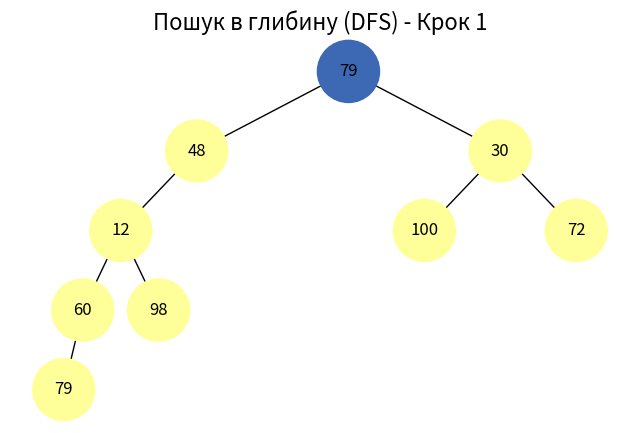
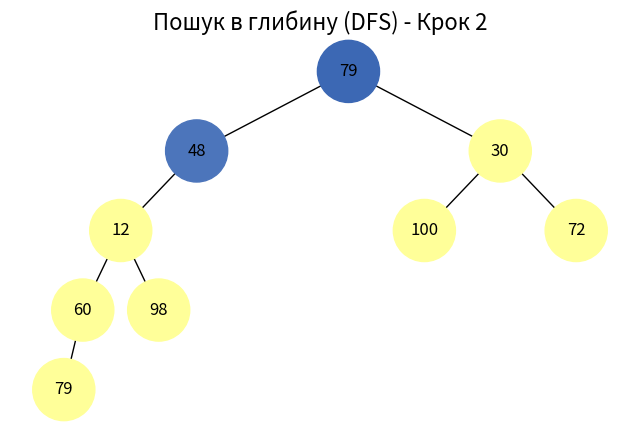
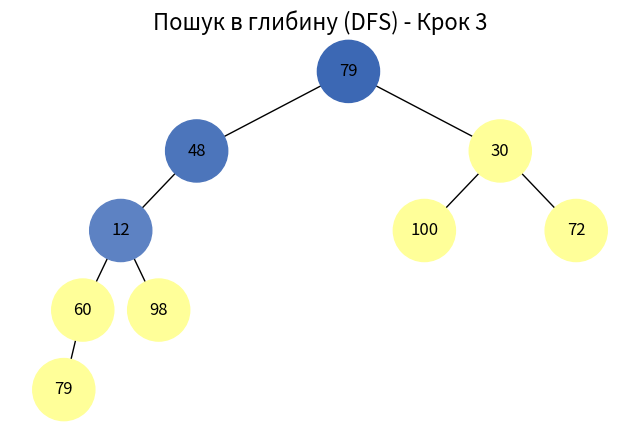
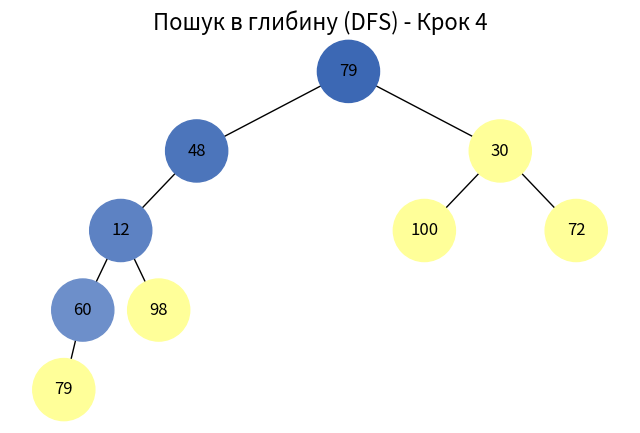
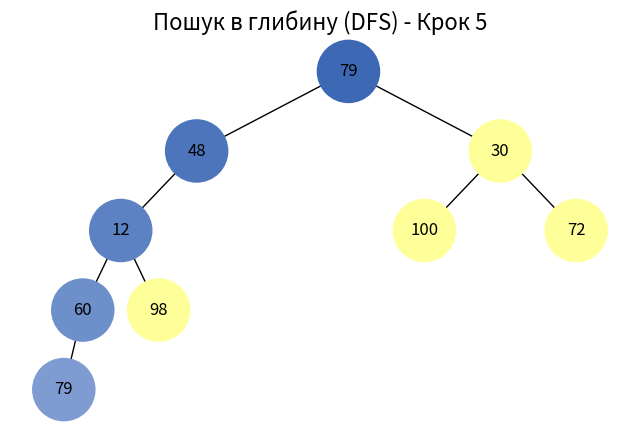
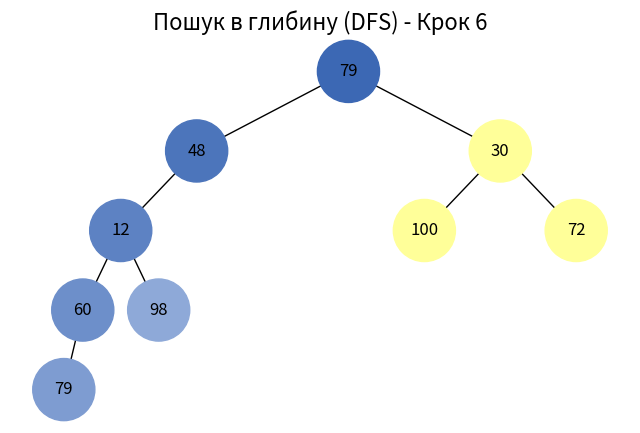
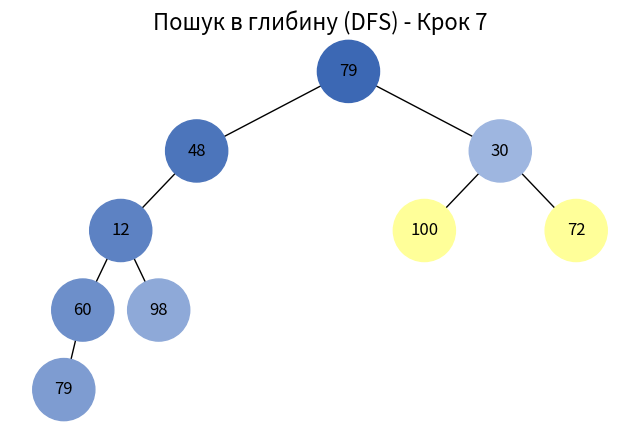
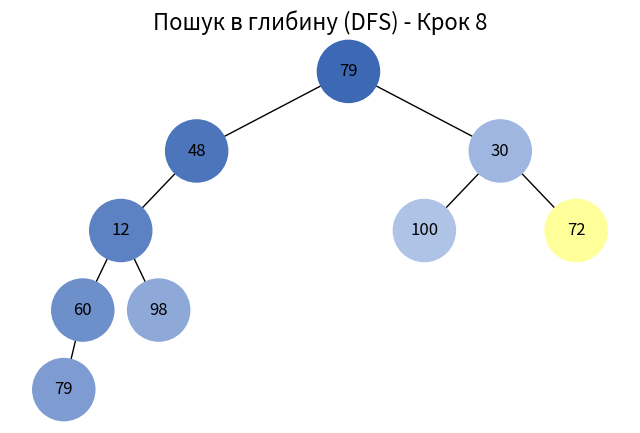
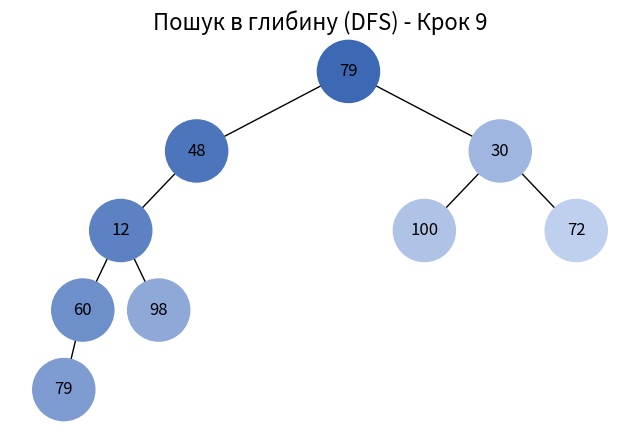
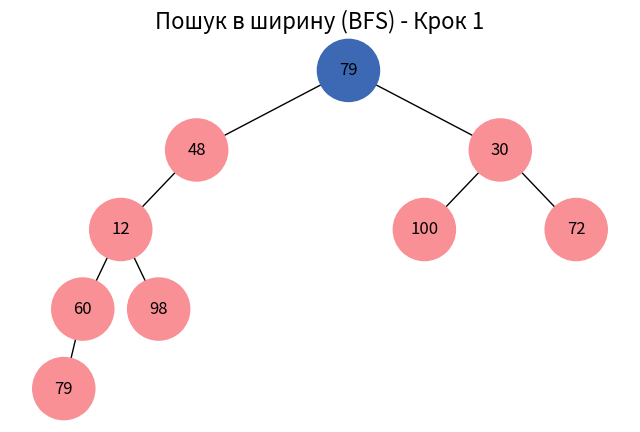
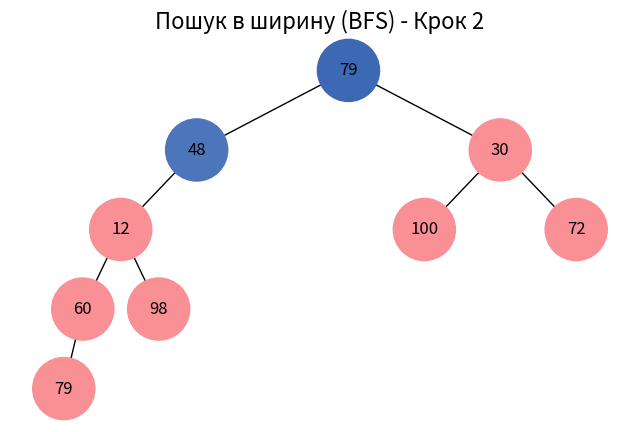
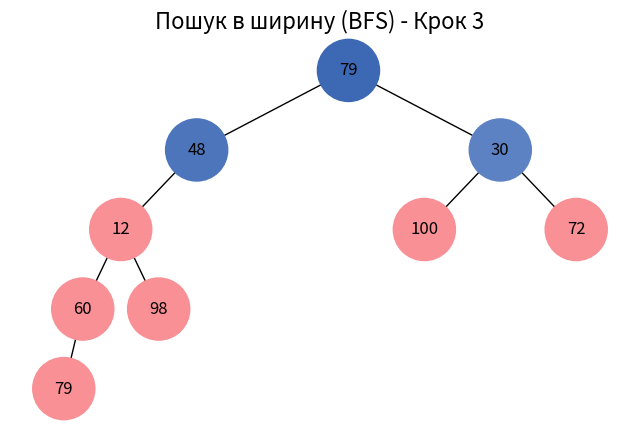
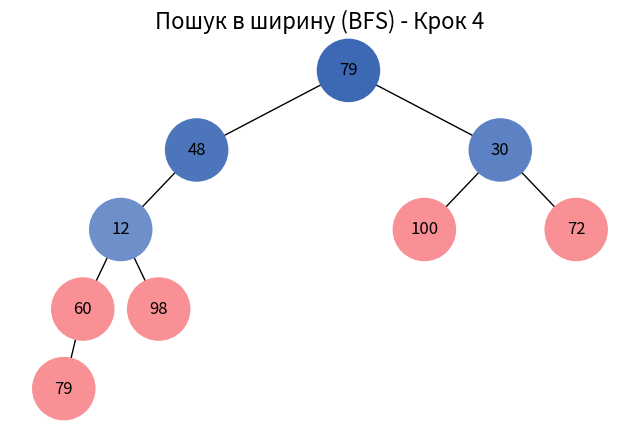
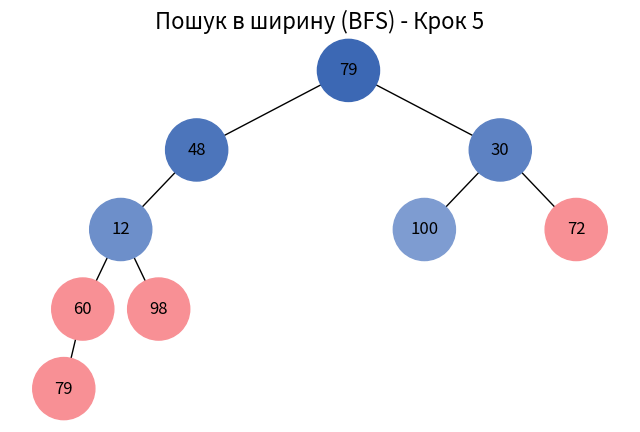
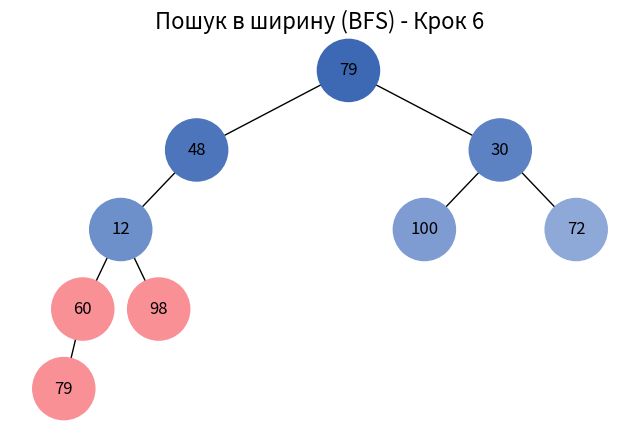
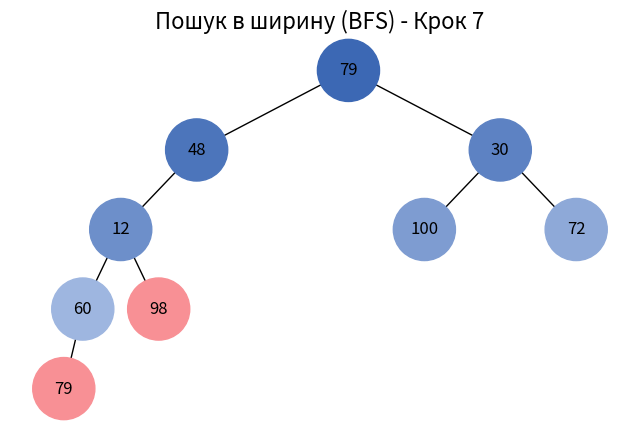

Here is the Python script that generated these plots, in order:
import uuid
import networkx as nx
import matplotlib.pyplot as plt
import matplotlib.colors as mcolors
import random
from collections import deque
from typing import List, Optional, Dict, Tuple

# Глобальні константи
DFS_BACKGROUND_COLOR = "#FFFF99"
BFS_BACKGROUND_COLOR = "#F89095"
# Градієнт від темного до світлого (наприклад, від темно-синього до блакитного або від темно-зеленого до світло-зеленого)
COLOR_START = "#3C68B4"  # Темний
COLOR_END = "#BFD0EE"    # Світлий
MAX_NODES = 15  # Максимальна кількість вузлів у випадковому дереві

class Node:
    """
    Клас, що представляє вузол бінарного дерева.
    """
    def __init__(self, key: int):
        self.val: int = key
        self.left: Optional['Node'] = None
        self.right: Optional['Node'] = None
        self.id: str = str(uuid.uuid4())
        self.color: str = DFS_BACKGROUND_COLOR  # Стартовий колір вузла

def add_edges(graph: nx.DiGraph, node: Optional[Node], pos: Dict[str, Tuple[float, float]], 
              x: float = 0, y: float = 0, layer: int = 1) -> None:
    """
    Рекурсивно додає вузли та ребра до графа для візуалізації.
    """
    if node:
        graph.add_node(node.id, label=node.val, color=node.color)
        if node.left:
            graph.add_edge(node.id, node.left.id)
            lx = x - 1 / 2 ** layer
            pos[node.left.id] = (lx, y - 1)
            add_edges(graph, node.left, pos, lx, y - 1, layer + 1)
        if node.right:
            graph.add_edge(node.id, node.right.id)
            rx = x + 1 / 2 ** layer
            pos[node.right.id] = (rx, y - 1)
            add_edges(graph, node.right, pos, rx, y - 1, layer + 1)

def draw_tree_step(root: Node, title: str, step: int) -> None:
    """
    Малює поточний стан дерева на певному кроці обходу.
    """
    tree = nx.DiGraph()
    pos = {root.id: (0, 0)}
    add_edges(tree, root, pos)
    
    colors = [data['color'] for _, data in tree.nodes(data=True)]
    labels = {n: data['label'] for n, data in tree.nodes(data=True)}

    plt.figure(figsize=(8, 5), num=f"{title} - Крок {step}")
    plt.title(f"{title} - Крок {step}", fontsize=16)
    nx.draw(tree, pos=pos, labels=labels, arrows=False, node_size=2000, node_color=colors)
    plt.show()

def generate_color_gradient(n_steps: int, start_hex: str, end_hex: str) -> List[str]:
    """
    Генерує список кольорів для градієнта.
    
    Args:
        n_steps (int): Кількість кроків (кольорів).
        start_hex (str): Початковий колір (HEX).
        end_hex (str): Кінцевий колір (HEX).
        
    Returns:
        List[str]: Список HEX кодів кольорів.
    """
    rgb_start = mcolors.to_rgb(start_hex)
    rgb_end = mcolors.to_rgb(end_hex)
    
    gradient = []
    for i in range(n_steps):
        # Лінійна інтерполяція
        t = i / (n_steps - 1) if n_steps > 1 else 0
        r = rgb_start[0] + (rgb_end[0] - rgb_start[0]) * t
        g = rgb_start[1] + (rgb_end[1] - rgb_start[1]) * t
        b = rgb_start[2] + (rgb_end[2] - rgb_start[2]) * t
        gradient.append(mcolors.to_hex((r, g, b)))
        
    return gradient

def count_nodes(node: Optional[Node]) -> int:
    """Підраховує кількість вузлів у дереві."""
    if not node:
        return 0
    return 1 + count_nodes(node.left) + count_nodes(node.right)

def dfs_visual(root: Optional[Node]) -> None:
    """
    Візуалізує обхід дерева в глибину (DFS) з градієнтом кольорів.
    """
    if not root:
        return
    
    total_nodes = count_nodes(root)
    colors = generate_color_gradient(total_nodes, COLOR_START, COLOR_END)
    
    stack = [root]
    visited = set()
    step = 0
    
    while stack:
        node = stack.pop()
        if node.id not in visited:
            # Присвоюємо колір з градієнта
            if step < len(colors):
                node.color = colors[step]
            else:
                node.color = colors[-1]
            
            step += 1
            
            # Малюємо
            draw_tree_step(root, "Пошук в глибину (DFS)", step)
            
            visited.add(node.id)
            
            if node.right:
                stack.append(node.right)
            if node.left:
                stack.append(node.left)

def bfs_visual(root: Optional[Node]) -> None:
    """
    Візуалізує обхід дерева в ширину (BFS) з градієнтом кольорів.
    """
    if not root:
        return
    
    total_nodes = count_nodes(root)
    colors = generate_color_gradient(total_nodes, COLOR_START, COLOR_END)
    
    queue = deque([root])
    visited = set()
    step = 0
    
    while queue:
        node = queue.popleft()
        if node.id not in visited:
            # Присвоюємо колір з градієнта
            if step < len(colors):
                node.color = colors[step]
            else:
                node.color = colors[-1]
                
            step += 1
            
            # Малюємо
            draw_tree_step(root, "Пошук в ширину (BFS)", step)
            
            visited.add(node.id)
            
            if node.left:
                queue.append(node.left)
            if node.right:
                queue.append(node.right)

def reset_colors(node: Optional[Node], color: str = DFS_BACKGROUND_COLOR) -> None:
    """
    Рекурсивно скидає кольори всіх вузлів дерева.
    """
    if node:
        node.color = color
        reset_colors(node.left, color)
        reset_colors(node.right, color)

def generate_random_tree(num_nodes: int) -> Optional[Node]:
    """
    Генерує випадкове бінарне дерево.
    """
    if num_nodes <= 0:
        return None

    root = Node(random.randint(0, 100))
    nodes = [root]
    
    for _ in range(num_nodes - 1):
        new_node = Node(random.randint(0, 100))
        while True:
            parent = random.choice(nodes)
            if parent.left is None:
                parent.left = new_node
                nodes.append(new_node)
                break
            elif parent.right is None:
                parent.right = new_node
                nodes.append(new_node)
                break
            
    return root

def main():
    """
    Головна функція.
    """
    # Створення випадкового дерева
    num_nodes = random.randint(5, MAX_NODES)
    print(f"Генеруємо дерево з {num_nodes} вузлами...")
    root = generate_random_tree(num_nodes)

    if not root:
        print("Не вдалося створити дерево.")
        return

    # Візуалізація DFS обходу
    print("Запуск DFS візуалізації...")
    dfs_visual(root)

    # Скидання кольорів перед BFS
    reset_colors(root, BFS_BACKGROUND_COLOR)

    # Візуалізація BFS обходу
    print("Запуск BFS візуалізації...")
    bfs_visual(root)

if __name__ == "__main__":
    main()
